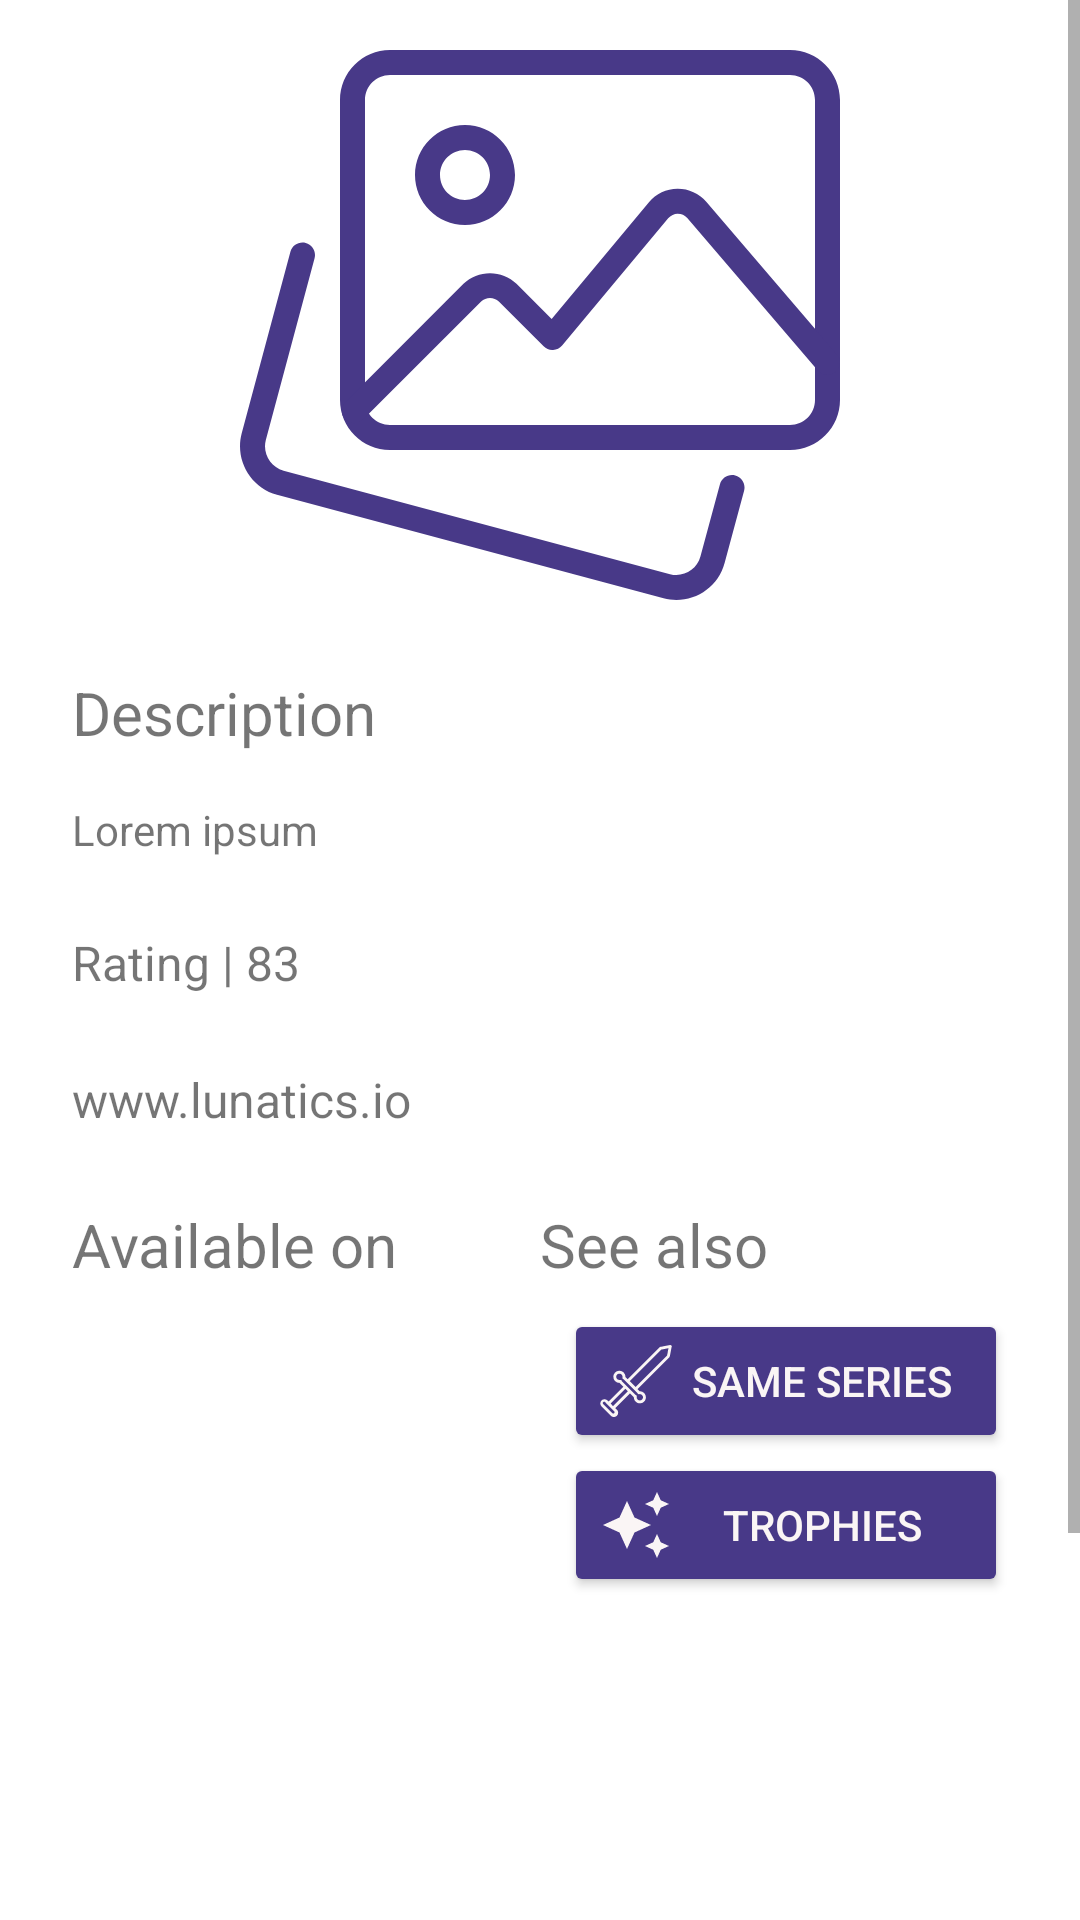

The Android layout XML behind this screen, and the referenced resources:
<!-- AndroidManifest.xml: application theme Theme.Lunatics -->
<!-- res/layout/fragment_single_game.xml -->
<?xml version="1.0" encoding="utf-8"?>
<FrameLayout xmlns:android="http://schemas.android.com/apk/res/android"
    xmlns:app="http://schemas.android.com/apk/res-auto"
    xmlns:tools="http://schemas.android.com/tools"
    android:layout_width="match_parent"
    android:layout_height="match_parent"
    tools:context=".views.activities.SingleGameActivity">

    <ScrollView
        android:layout_width="match_parent"
        android:layout_height="match_parent">

        <LinearLayout
            android:layout_width="match_parent"
            android:layout_height="match_parent"
            android:orientation="vertical">

            <ImageView
                android:id="@+id/gameImage"
                android:layout_width="match_parent"
                android:layout_height="200dp"
                android:layout_gravity="center"
                android:layout_marginBottom="16dp"
                android:contentDescription="@string/game_image"
                android:src="@drawable/ic_image_gallery" />

            <LinearLayout
                android:layout_width="match_parent"
                android:layout_height="wrap_content"
                android:layout_marginLeft="16dp"
                android:layout_marginRight="16dp"
                android:layout_marginBottom="16dp"
                android:orientation="vertical">

                <TextView
                    android:layout_width="match_parent"
                    android:layout_height="match_parent"
                    android:padding="8dp"
                    android:text="@string/gameDescriptionTitle"
                    android:textSize="20sp" />

                <TextView
                    android:id="@+id/gameDescription"
                    android:layout_width="match_parent"
                    android:layout_height="wrap_content"
                    android:maxLines="5"
                    android:padding="8dp"
                    android:text="@string/defaultGameDescription" />

            </LinearLayout>

            <TextView
                android:id="@+id/gameRating"
                android:layout_width="match_parent"
                android:layout_height="wrap_content"
                android:layout_marginStart="24dp"
                android:drawablePadding="8dp"
                android:text="@string/default_rating"
                android:textSize="16sp" />

            <TextView
                android:id="@+id/gameWebsite"
                android:layout_width="match_parent"
                android:layout_height="wrap_content"
                android:layout_margin="24dp"
                android:drawablePadding="8dp"
                android:text="@string/default_website"
                android:textSize="16sp" />

            <LinearLayout
                android:layout_width="match_parent"
                android:layout_height="match_parent"
                android:layout_marginLeft="16dp"
                android:layout_marginRight="16dp"
                android:orientation="horizontal">

                <LinearLayout
                    android:layout_width="match_parent"
                    android:layout_height="400dp"
                    android:layout_weight="1"
                    android:orientation="vertical">

                    <TextView
                        android:layout_width="wrap_content"
                        android:layout_height="wrap_content"
                        android:layout_gravity="start"
                        android:layout_marginLeft="8dp"
                        android:text="@string/listPlatforms"
                        android:textSize="20sp" />

                    <androidx.recyclerview.widget.RecyclerView
                        android:id="@+id/listPlatforms"
                        android:layout_width="match_parent"
                        android:layout_height="match_parent"
                        android:layout_margin="8dp"
                        android:layoutAnimation="@anim/layout_animation"
                        app:layout_behavior="@string/appbar_scrolling_view_behavior" />

                </LinearLayout>

                <LinearLayout
                    android:layout_width="match_parent"
                    android:layout_height="wrap_content"
                    android:layout_weight="1"
                    android:orientation="vertical">

                    <TextView
                        android:layout_width="match_parent"
                        android:layout_height="match_parent"
                        android:gravity="start"
                        android:text="@string/seeAlso"
                        android:textSize="20sp" />

                    <LinearLayout
                        android:layout_width="match_parent"
                        android:layout_height="match_parent"
                        android:orientation="vertical"
                        android:padding="8dp">

                        <Button
                            android:id="@+id/actionSameLineup"
                            android:layout_width="match_parent"
                            android:layout_height="wrap_content"
                            android:backgroundTint="@color/JacksonPurple"
                            android:drawableLeft="@drawable/ic_sword"
                            android:drawableTint="@color/SoftPeach"
                            android:text="@string/action_see_same_lineup"
                            android:textColor="@color/SoftPeach" />

                        <Button
                            android:id="@+id/actionTrophies"
                            android:layout_width="match_parent"
                            android:layout_height="wrap_content"
                            android:backgroundTint="@color/JacksonPurple"
                            android:drawableLeft="@drawable/ic_sparkles"
                            android:text="@string/action_trophy"
                            android:textColor="@color/SoftPeach" />

                    </LinearLayout>

                </LinearLayout>

            </LinearLayout>

        </LinearLayout>

    </ScrollView>

</FrameLayout>
<!-- resources referenced by this layout -->
<resources>
  <color name="JacksonPurple">#483988</color>
  <color name="SoftPeach">#FAF5F5</color>
  <!-- drawable ic_image_gallery (drawable) -->
  <vector xmlns:android="http://schemas.android.com/apk/res/android"
      android:width="104dp"
      android:height="104dp"
      android:viewportWidth="24"
      android:viewportHeight="24">
    <path
        android:fillColor="@color/JacksonPurple"
        android:pathData="m17.453,24c-0.168,0 -0.34,-0.021 -0.51,-0.066l-15.463,-4.141c-1.06,-0.292 -1.692,-1.39 -1.414,-2.45l1.951,-7.272c0.072,-0.267 0.346,-0.422 0.612,-0.354 0.267,0.071 0.425,0.346 0.354,0.612l-1.95,7.27c-0.139,0.53 0.179,1.082 0.71,1.229l15.457,4.139c0.531,0.14 1.079,-0.176 1.217,-0.704l0.781,-2.894c0.072,-0.267 0.346,-0.426 0.613,-0.353 0.267,0.072 0.424,0.347 0.353,0.613l-0.78,2.89c-0.235,0.89 -1.045,1.481 -1.931,1.481z" />
    <path
        android:fillColor="@color/JacksonPurple"
        android:pathData="m22,18h-16c-1.103,0 -2,-0.897 -2,-2v-12c0,-1.103 0.897,-2 2,-2h16c1.103,0 2,0.897 2,2v12c0,1.103 -0.897,2 -2,2zM6,3c-0.551,0 -1,0.449 -1,1v12c0,0.551 0.449,1 1,1h16c0.551,0 1,-0.449 1,-1v-12c0,-0.551 -0.449,-1 -1,-1z" />
    <path
        android:fillColor="@color/JacksonPurple"
        android:pathData="m9,9c-1.103,0 -2,-0.897 -2,-2s0.897,-2 2,-2 2,0.897 2,2 -0.897,2 -2,2zM9,6c-0.551,0 -1,0.449 -1,1s0.449,1 1,1 1,-0.449 1,-1 -0.449,-1 -1,-1z" />
    <path
        android:fillColor="@color/JacksonPurple"
        android:pathData="m4.57,16.93c-0.128,0 -0.256,-0.049 -0.354,-0.146 -0.195,-0.195 -0.195,-0.512 0,-0.707l4.723,-4.723c0.566,-0.566 1.555,-0.566 2.121,0l1.406,1.406 3.892,-4.67c0.283,-0.339 0.699,-0.536 1.142,-0.54h0.011c0.438,0 0.853,0.19 1.139,0.523l5.23,6.102c0.18,0.209 0.156,0.525 -0.054,0.705 -0.209,0.18 -0.524,0.157 -0.705,-0.054l-5.23,-6.102c-0.097,-0.112 -0.231,-0.174 -0.38,-0.174 -0.104,-0.009 -0.287,0.063 -0.384,0.18l-4.243,5.091c-0.09,0.108 -0.221,0.173 -0.362,0.179 -0.142,0.01 -0.277,-0.046 -0.376,-0.146l-1.793,-1.793c-0.189,-0.188 -0.518,-0.188 -0.707,0l-4.723,4.723c-0.097,0.097 -0.225,0.146 -0.353,0.146z" />
  </vector>
  <!-- drawable ic_sparkles (drawable) -->
  <vector xmlns:android="http://schemas.android.com/apk/res/android"
      android:width="24dp"
      android:height="24dp"
      android:tint="@color/SoftPeach"
      android:viewportWidth="24"
      android:viewportHeight="24">
      <path
          android:fillColor="@android:color/white"
          android:pathData="M19,9l1.25,-2.75L23,5l-2.75,-1.25L19,1l-1.25,2.75L15,5l2.75,1.25L19,9zM11.5,9.5L9,4 6.5,9.5 1,12l5.5,2.5L9,20l2.5,-5.5L17,12l-5.5,-2.5zM19,15l-1.25,2.75L15,19l2.75,1.25L19,23l1.25,-2.75L23,19l-2.75,-1.25L19,15z" />
  </vector>
  <!-- drawable ic_sword: vector/xml drawable (drawable, 2606 chars, omitted) -->
  <string name="action_see_same_lineup">Same series</string>
  <string name="action_trophy">Trophies</string>
  <string name="defaultGameDescription">Lorem ipsum</string>
  <string name="default_rating">Rating | 83</string>
  <string name="default_website">www.lunatics.io</string>
  <string name="gameDescriptionTitle">Description</string>
  <string name="game_image">Main game image</string>
  <string name="listPlatforms">Available on</string>
  <string name="seeAlso">See also</string>
  <style name="Theme.Lunatics" parent="Theme.MaterialComponents.DayNight.DarkActionBar">
          
          <item name="colorPrimary">@color/Malachite</item>
          <item name="colorPrimaryVariant">@color/JacksonPurple</item>
          <item name="colorOnPrimary">@color/MountainMeadow</item>
          
          <item name="colorSecondary">@color/Elm</item>
          <item name="colorSecondaryVariant">@color/BayOfMany</item>
          <item name="colorOnSecondary">@color/Calypso</item>
          
          <item name="android:statusBarColor" tools:targetApi="l">?attr/colorPrimary</item>
          
      </style>
  <color name="Malachite">#0bc43c</color>
  <color name="MountainMeadow">#14ac4c</color>
  <color name="Elm">#1e7274</color>
  <color name="BayOfMany">#25577f</color>
  <color name="Calypso">#246474</color>
</resources>
